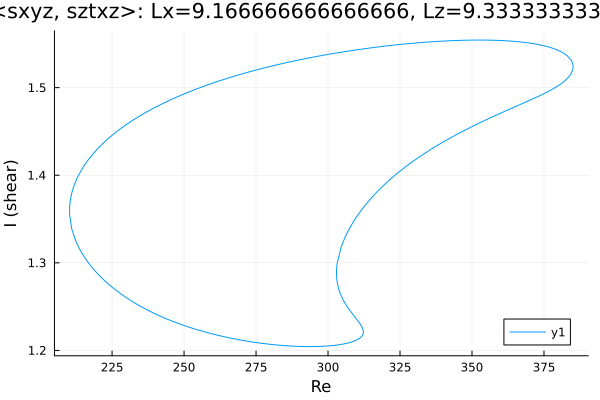

Values plotted in this chart, from the file beside it:
Re, shear
312.3, 1.221
312.3, 1.221
312.3, 1.221
312.3, 1.221
312.3, 1.221
312.3, 1.221
312.3, 1.221
312.3, 1.222
312.2, 1.223
312, 1.225
311.8, 1.227
311.1, 1.231
309.7, 1.237
308.3, 1.243
306.8, 1.249
305.7, 1.255
304.9, 1.26
304.3, 1.264
303.9, 1.268
303.6, 1.271
303.4, 1.274
303.3, 1.276
303.2, 1.278
303.1, 1.28
303.1, 1.281
303, 1.282
303, 1.283
303, 1.284
303, 1.285
303, 1.286
303, 1.286
303, 1.286
303, 1.287
302.9, 1.287
302.9, 1.287
302.9, 1.288
302.9, 1.288
302.9, 1.288
302.9, 1.288
302.9, 1.288
302.9, 1.288
302.9, 1.288
302.9, 1.288
302.9, 1.288
302.9, 1.288
302.9, 1.288
302.9, 1.288
302.9, 1.288
302.9, 1.288
302.9, 1.289
302.9, 1.289
302.9, 1.289
302.9, 1.289
302.9, 1.289
302.9, 1.289
302.9, 1.289
302.9, 1.289
302.9, 1.29
303, 1.291
303, 1.292
... 379 more rows
